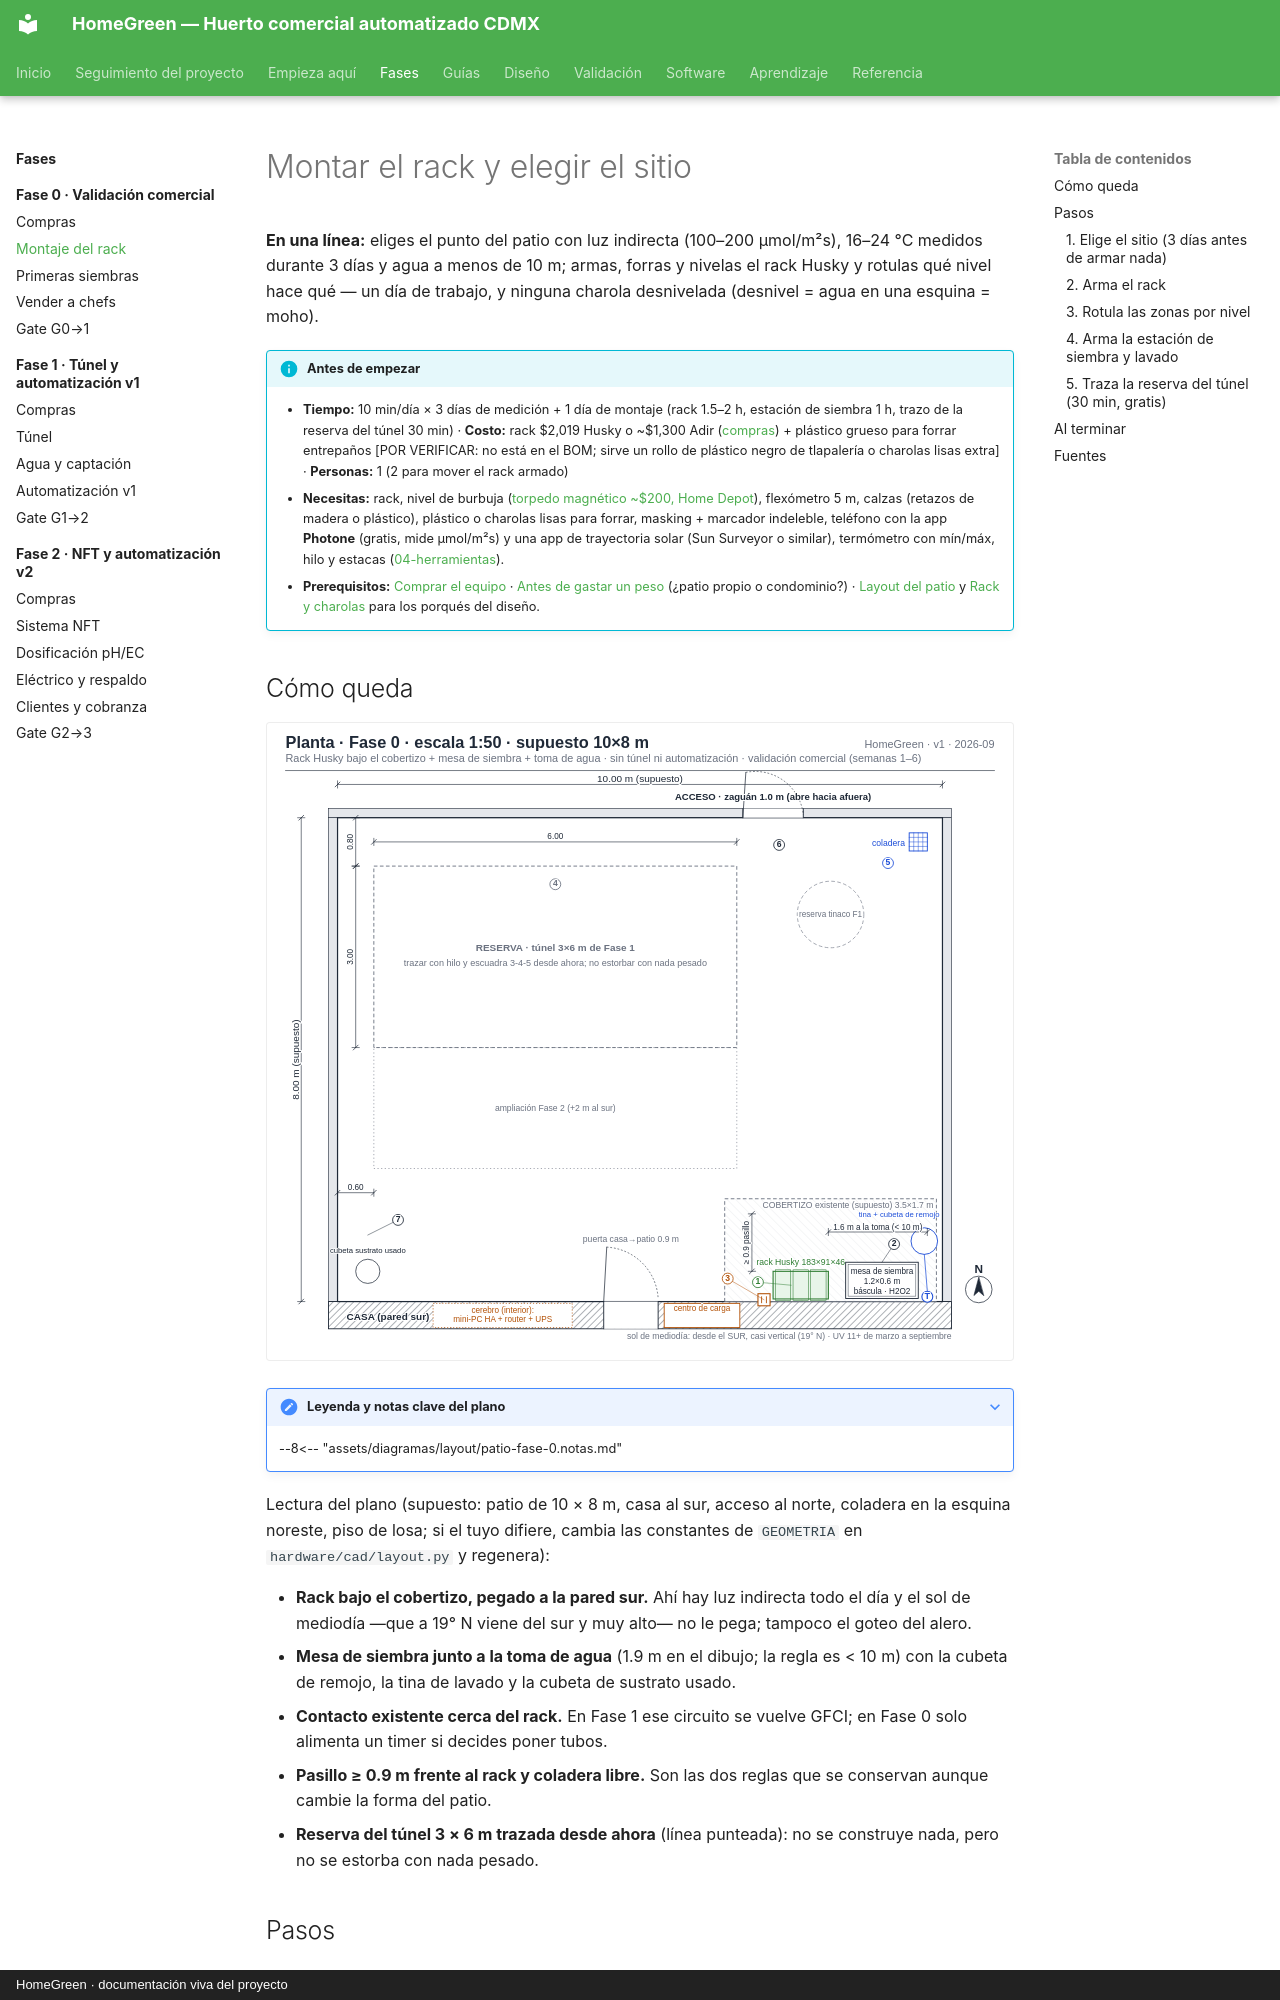

repository: AndresIslas99/HomeGreen · page: fases/fase-0/montaje/index.html · generator: mkdocs · copyright: HomeGreen · documentación viva del proyecto

# Montar el rack y elegir el sitio

**En una línea:** eliges el punto del patio con luz indirecta (100–200 µmol/m²s), 16–24 °C
medidos durante 3 días y agua a menos de 10 m; armas, forras y nivelas el rack Husky y rotulas
qué nivel hace qué — un día de trabajo, y ninguna charola desnivelada (desnivel = agua en una
esquina = moho).

!!! info "Antes de empezar"
    - **Tiempo:** 10 min/día × 3 días de medición + 1 día de montaje (rack 1.5–2 h, estación de siembra 1 h, trazo de la reserva del túnel 30 min) · **Costo:** rack $2,019 Husky o ~$1,300 Adir ([compras](compras.md)) + plástico grueso para forrar entrepaños [POR VERIFICAR: no está en el BOM; sirve un rollo de plástico negro de tlapalería o charolas lisas extra] · **Personas:** 1 (2 para mover el rack armado)
    - **Necesitas:** rack, nivel de burbuja ([torpedo magnético ~$200, Home Depot](https://www.homedepot.com.mx/s/nivel+torpedo)), flexómetro 5 m, calzas (retazos de madera o plástico), plástico o charolas lisas para forrar, masking + marcador indeleble, teléfono con la app **Photone** (gratis, mide µmol/m²s) y una app de trayectoria solar (Sun Surveyor o similar), termómetro con mín/máx, hilo y estacas ([04-herramientas](../../referencia/04-herramientas.md)).
    - **Prerequisitos:** [Comprar el equipo](compras.md) · [Antes de gastar un peso](../../empieza-aqui/antes-de-gastar-un-peso.md) (¿patio propio o condominio?) · [Layout del patio](../../diseno/layout-patio.md) y [Rack y charolas](../../diseno/rack-y-charolas.md) para los porqués del diseño.

## Cómo queda

![Planta del patio en Fase 0 a escala 1:50: rack Husky bajo el cobertizo en la pared sur, mesa de siembra 1.2 × 0.6 m, cubeta de remojo y tina de lavado junto a la toma de agua, coladera libre, contacto existente y reserva del túnel 3 × 6 m trazada con hilo](../../assets/diagramas/layout/patio-fase-0.svg)

??? note "Leyenda y notas clave del plano"

    --8<-- "assets/diagramas/layout/patio-fase-0.notas.md"

Lectura del plano (supuesto: patio de 10 × 8 m, casa al sur, acceso al norte, coladera en la
esquina noreste, piso de losa; si el tuyo difiere, cambia las constantes de `GEOMETRIA` en
`hardware/cad/layout.py` y regenera):

- **Rack bajo el cobertizo, pegado a la pared sur.** Ahí hay luz indirecta todo el día y el sol
  de mediodía —que a 19° N viene del sur y muy alto— no le pega; tampoco el goteo del alero.
- **Mesa de siembra junto a la toma de agua** (1.9 m en el dibujo; la regla es < 10 m) con la
  cubeta de remojo, la tina de lavado y la cubeta de sustrato usado.
- **Contacto existente cerca del rack.** En Fase 1 ese circuito se vuelve GFCI; en Fase 0 solo
  alimenta un timer si decides poner tubos.
- **Pasillo ≥ 0.9 m frente al rack y coladera libre.** Son las dos reglas que se conservan
  aunque cambie la forma del patio.
- **Reserva del túnel 3 × 6 m trazada desde ahora** (línea punteada): no se construye nada,
  pero no se estorba con nada pesado.

## Pasos
